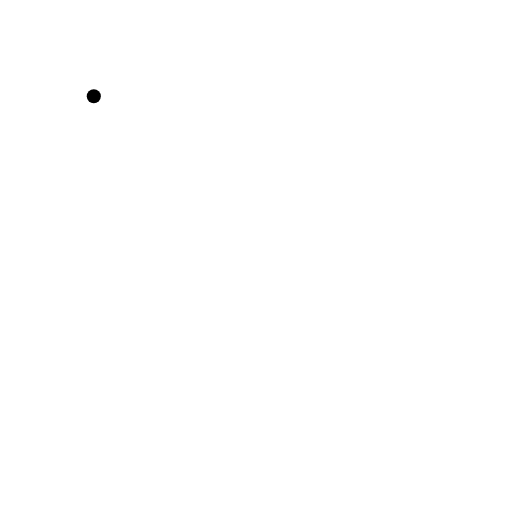
t = 0.00 s
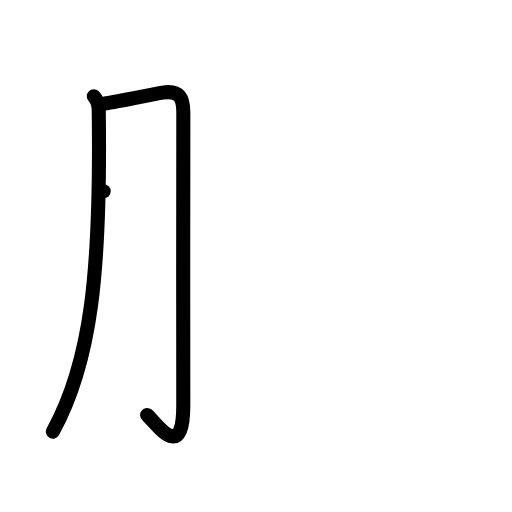
t = 2.00 s
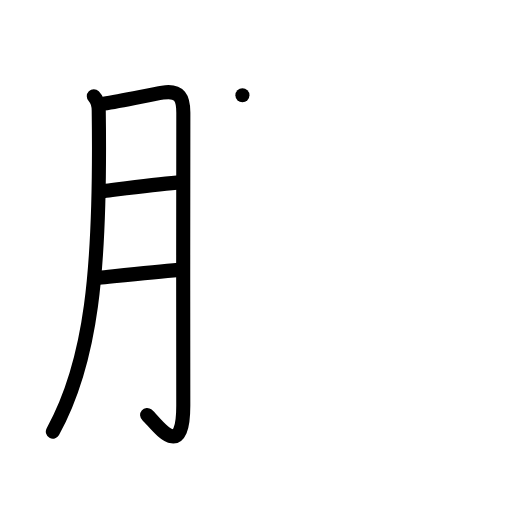
t = 4.00 s
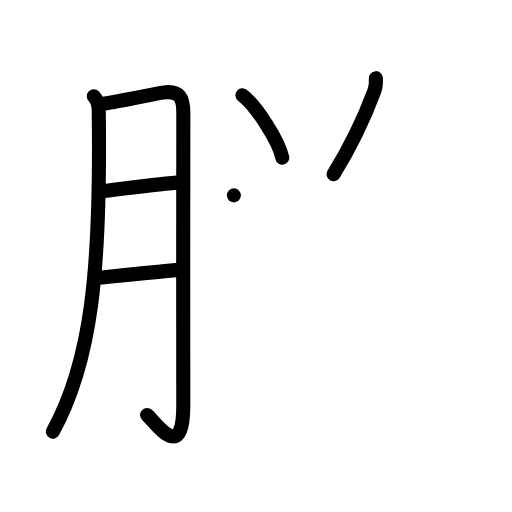
t = 6.00 s
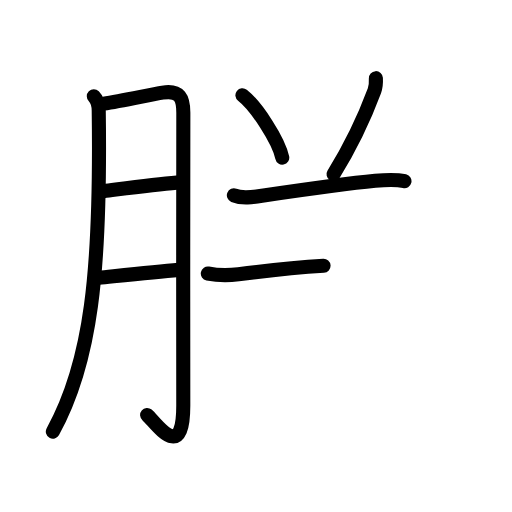
t = 7.50 s
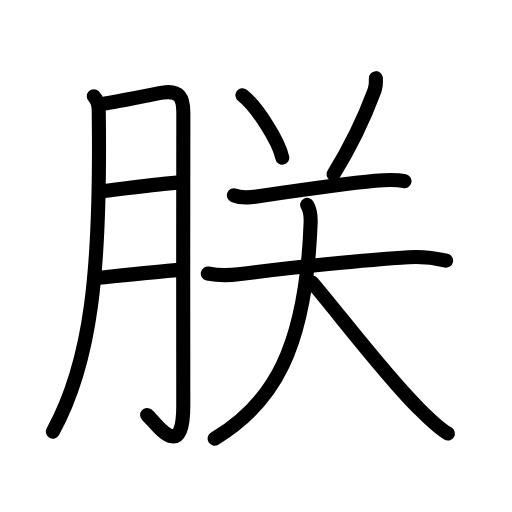
t = 10.00 s

The animated SVG that drew these frames (rendered in a browser with its animation timeline set to each time). Animation: 30 SMIL elements (animate=30); one cycle of 10.00 s.

<?xml version="1.0" encoding="UTF-8"?>
<!--
AniKanjiVG is licensed by CC-BY-SA Paul C. Sommerhoff (https://bitbucket.org/sommerhoff/anikanjivg).
AniKanjiVG uses KanjiVG which is licensed by CC-BY-SA Ulrich Apel (http://kanjivg.tagaini.net).
See also http://creativecommons.org/licenses/by-sa/3.0/
-->
<svg xmlns:kvg='http://kanjivg.tagaini.net' xmlns='http://www.w3.org/2000/svg' width='109' height='109' viewBox='0 0 109 109' style='fill:none;stroke:#000000;stroke-width:3;stroke-linecap:round;stroke-linejoin:round;' id="kvg:kanji_06715"><g id="kvg:06715" kvg:element="朕"><g id="kvg:06715-g1" kvg:element="月" kvg:variant="true" kvg:original="肉" kvg:position="left" kvg:radical="general"><path id="kvg:06715-s1" kvg:type="㇒" d="M19.97,20.49c0.77,0.77,1.03,1.76,1.05,3.05C21.5,58,19.38,77.12,11.25,91.89"><animate attributeName="d" begin="0.0s" dur="0.5s" from="M19.97,20.49C19.97,20.49,19.97,20.49,19.97,20.49" to="M19.97,20.49c0.77,0.77,1.03,1.76,1.05,3.05" />
<animate attributeName="d" begin="0.5s" dur="0.5s" from="M19.97,20.49c0.77,0.77,1.03,1.76,1.05,3.05c0,0,0,0,0,0,0" to="M19.97,20.49c0.77,0.77,1.03,1.76,1.05,3.05C21.5,58,19.38,77.12,11.25,91.89" />
</path>
<path id="kvg:06715-s2" kvg:type="㇆a" d="M22.07,22.06c3.95-0.6,9.94-1.92,12.55-2.34c3.7-0.6,4.43,1.24,4.41,4.4c-0.08,9.07-0.01,45.55-0.01,62.19c0,12.61-5.91,3.55-7.7,2.04"><animate attributeName="d" begin="1.0s" dur="0.25s" from="M22.07,22.06C22.07,22.06,22.07,22.06,22.07,22.06" to="M22.07,22.06c3.95-0.6,9.94-1.92,12.55-2.34" />
<animate attributeName="d" begin="1.25s" dur="0.25s" from="M22.07,22.06c3.95-0.6,9.94-1.92,12.55-2.34c0,0,0,0,0,0,0" to="M22.07,22.06c3.95-0.6,9.94-1.92,12.55-2.34c3.7-0.6,4.43,1.24,4.41,4.4" />
<animate attributeName="d" begin="1.5s" dur="0.25s" from="M22.07,22.06c3.95-0.6,9.94-1.92,12.55-2.34c3.7-0.6,4.43,1.24,4.41,4.4c0,0,0,0,0,0,0" to="M22.07,22.06c3.95-0.6,9.94-1.92,12.55-2.34c3.7-0.6,4.43,1.24,4.41,4.4c-0.08,9.07-0.01,45.55-0.01,62.19" />
<animate attributeName="d" begin="1.75s" dur="0.25s" from="M22.07,22.06c3.95-0.6,9.94-1.92,12.55-2.34c3.7-0.6,4.43,1.24,4.41,4.4c-0.08,9.07-0.01,45.55-0.01,62.19c0,0,0,0,0,0,0" to="M22.07,22.06c3.95-0.6,9.94-1.92,12.55-2.34c3.7-0.6,4.43,1.24,4.41,4.4c-0.08,9.07-0.01,45.55-0.01,62.19c0,12.61-5.91,3.55-7.7,2.04" />
<animate attributeName="d" begin="0s" dur="1.0s" from="M-100,-100" to="M-100,-100" />
</path>
<path id="kvg:06715-s3" kvg:type="㇐a" d="M22.07,40.7c5.43-0.7,10.8-1.45,15.58-1.82"><animate attributeName="d" begin="2.0s" dur="1.0s" from="M22.07,40.7C22.07,40.7,22.07,40.7,22.07,40.7" to="M22.07,40.7c5.43-0.7,10.8-1.45,15.58-1.82" />
<animate attributeName="d" begin="0s" dur="2.0s" from="M-100,-100" to="M-100,-100" />
</path>
<path id="kvg:06715-s4" kvg:type="㇐a" d="M21.01,59.15c4.99-0.52,11.89-1.28,17.04-1.7"><animate attributeName="d" begin="3.0s" dur="1.0s" from="M21.01,59.15C21.01,59.15,21.01,59.15,21.01,59.15" to="M21.01,59.15c4.99-0.52,11.89-1.28,17.04-1.7" />
<animate attributeName="d" begin="0s" dur="3.0s" from="M-100,-100" to="M-100,-100" />
</path>
</g>
<g id="kvg:06715-g2" kvg:position="right"><path id="kvg:06715-s5" kvg:type="㇔" d="M51.61,20.28c2.99,2.35,7.73,9.64,8.48,13.29"><animate attributeName="d" begin="4.0s" dur="1.0s" from="M51.61,20.28C51.61,20.28,51.61,20.28,51.61,20.28" to="M51.61,20.28c2.99,2.35,7.73,9.64,8.48,13.29" />
<animate attributeName="d" begin="0s" dur="4.0s" from="M-100,-100" to="M-100,-100" />
</path>
<path id="kvg:06715-s6" kvg:type="㇒" d="M80.02,16.64c0.05,0.99,0.04,1.74-0.31,2.68c-1.93,5.19-4.41,10.86-8.7,17.76"><animate attributeName="d" begin="5.0s" dur="0.5s" from="M80.02,16.64C80.02,16.64,80.02,16.64,80.02,16.64" to="M80.02,16.64c0.05,0.99,0.04,1.74-0.31,2.68" />
<animate attributeName="d" begin="5.5s" dur="0.5s" from="M80.02,16.64c0.05,0.99,0.04,1.74-0.31,2.68c0,0,0,0,0,0,0" to="M80.02,16.64c0.05,0.99,0.04,1.74-0.31,2.68c-1.93,5.19-4.41,10.86-8.7,17.76" />
<animate attributeName="d" begin="0s" dur="5.0s" from="M-100,-100" to="M-100,-100" />
</path>
<g id="kvg:06715-g3" kvg:element="天"><path id="kvg:06715-s7" kvg:type="㇐" d="M49.79,41.59c1.9,0.77,4.39,0.32,6.33,0.03c7.05-1.03,17.59-2.53,23.76-3.13c2.11-0.21,4.14-0.41,6.23,0.09"><animate attributeName="d" begin="6.0s" dur="0.3333333333333333s" from="M49.79,41.59C49.79,41.59,49.79,41.59,49.79,41.59" to="M49.79,41.59c1.9,0.77,4.39,0.32,6.33,0.03" />
<animate attributeName="d" begin="6.333333333333333s" dur="0.3333333333333333s" from="M49.79,41.59c1.9,0.77,4.39,0.32,6.33,0.03c0,0,0,0,0,0,0" to="M49.79,41.59c1.9,0.77,4.39,0.32,6.33,0.03c7.05-1.03,17.59-2.53,23.76-3.13" />
<animate attributeName="d" begin="6.666666666666667s" dur="0.3333333333333333s" from="M49.79,41.59c1.9,0.77,4.39,0.32,6.33,0.03c7.05-1.03,17.59-2.53,23.76-3.13c0,0,0,0,0,0,0" to="M49.79,41.59c1.9,0.77,4.39,0.32,6.33,0.03c7.05-1.03,17.59-2.53,23.76-3.13c2.11-0.21,4.14-0.41,6.23,0.09" />
<animate attributeName="d" begin="0s" dur="6.0s" from="M-100,-100" to="M-100,-100" />
</path>
<g id="kvg:06715-g4" kvg:element="大"><path id="kvg:06715-s8" kvg:type="㇐" d="M44.24,58.23c2.63,0.52,4.51,0.42,6.52,0.16c10.22-1.32,27.31-3.1,36.24-3.63c2.79-0.17,5.24,0.08,7.97,0.72"><animate attributeName="d" begin="7.0s" dur="0.3333333333333333s" from="M44.24,58.23C44.24,58.23,44.24,58.23,44.24,58.23" to="M44.24,58.23c2.63,0.52,4.51,0.42,6.52,0.16" />
<animate attributeName="d" begin="7.333333333333333s" dur="0.3333333333333333s" from="M44.24,58.23c2.63,0.52,4.51,0.42,6.52,0.16c0,0,0,0,0,0,0" to="M44.24,58.23c2.63,0.52,4.51,0.42,6.52,0.16c10.22-1.32,27.31-3.1,36.24-3.63" />
<animate attributeName="d" begin="7.666666666666667s" dur="0.3333333333333333s" from="M44.24,58.23c2.63,0.52,4.51,0.42,6.52,0.16c10.22-1.32,27.31-3.1,36.24-3.63c0,0,0,0,0,0,0" to="M44.24,58.23c2.63,0.52,4.51,0.42,6.52,0.16c10.22-1.32,27.31-3.1,36.24-3.63c2.79-0.17,5.24,0.08,7.97,0.72" />
<animate attributeName="d" begin="0s" dur="7.0s" from="M-100,-100" to="M-100,-100" />
</path>
<path id="kvg:06715-s9" kvg:type="㇒" d="M65.39,43.62c0.61,1,0.79,2.35,0.74,3.8C65.14,74.44,58,86,45.7,93.37"><animate attributeName="d" begin="8.0s" dur="0.5s" from="M65.39,43.62C65.39,43.62,65.39,43.62,65.39,43.62" to="M65.39,43.62c0.61,1,0.79,2.35,0.74,3.8" />
<animate attributeName="d" begin="8.5s" dur="0.5s" from="M65.39,43.62c0.61,1,0.79,2.35,0.74,3.8c0,0,0,0,0,0,0" to="M65.39,43.62c0.61,1,0.79,2.35,0.74,3.8C65.14,74.44,58,86,45.7,93.37" />
<animate attributeName="d" begin="0s" dur="8.0s" from="M-100,-100" to="M-100,-100" />
</path>
<path id="kvg:06715-s10" kvg:type="㇏" d="M66.45,60.14c5.46,6.4,15.33,19.43,22.4,26.5c2.04,2.04,4.15,4.23,6.5,5.66"><animate attributeName="d" begin="9.0s" dur="0.5s" from="M66.45,60.14C66.45,60.14,66.45,60.14,66.45,60.14" to="M66.45,60.14c5.46,6.4,15.33,19.43,22.4,26.5" />
<animate attributeName="d" begin="9.5s" dur="0.5s" from="M66.45,60.14c5.46,6.4,15.33,19.43,22.4,26.5c0,0,0,0,0,0,0" to="M66.45,60.14c5.46,6.4,15.33,19.43,22.4,26.5c2.04,2.04,4.15,4.23,6.5,5.66" />
<animate attributeName="d" begin="0s" dur="9.0s" from="M-100,-100" to="M-100,-100" />
</path>
</g>
</g>
</g>
</g>
</svg>
